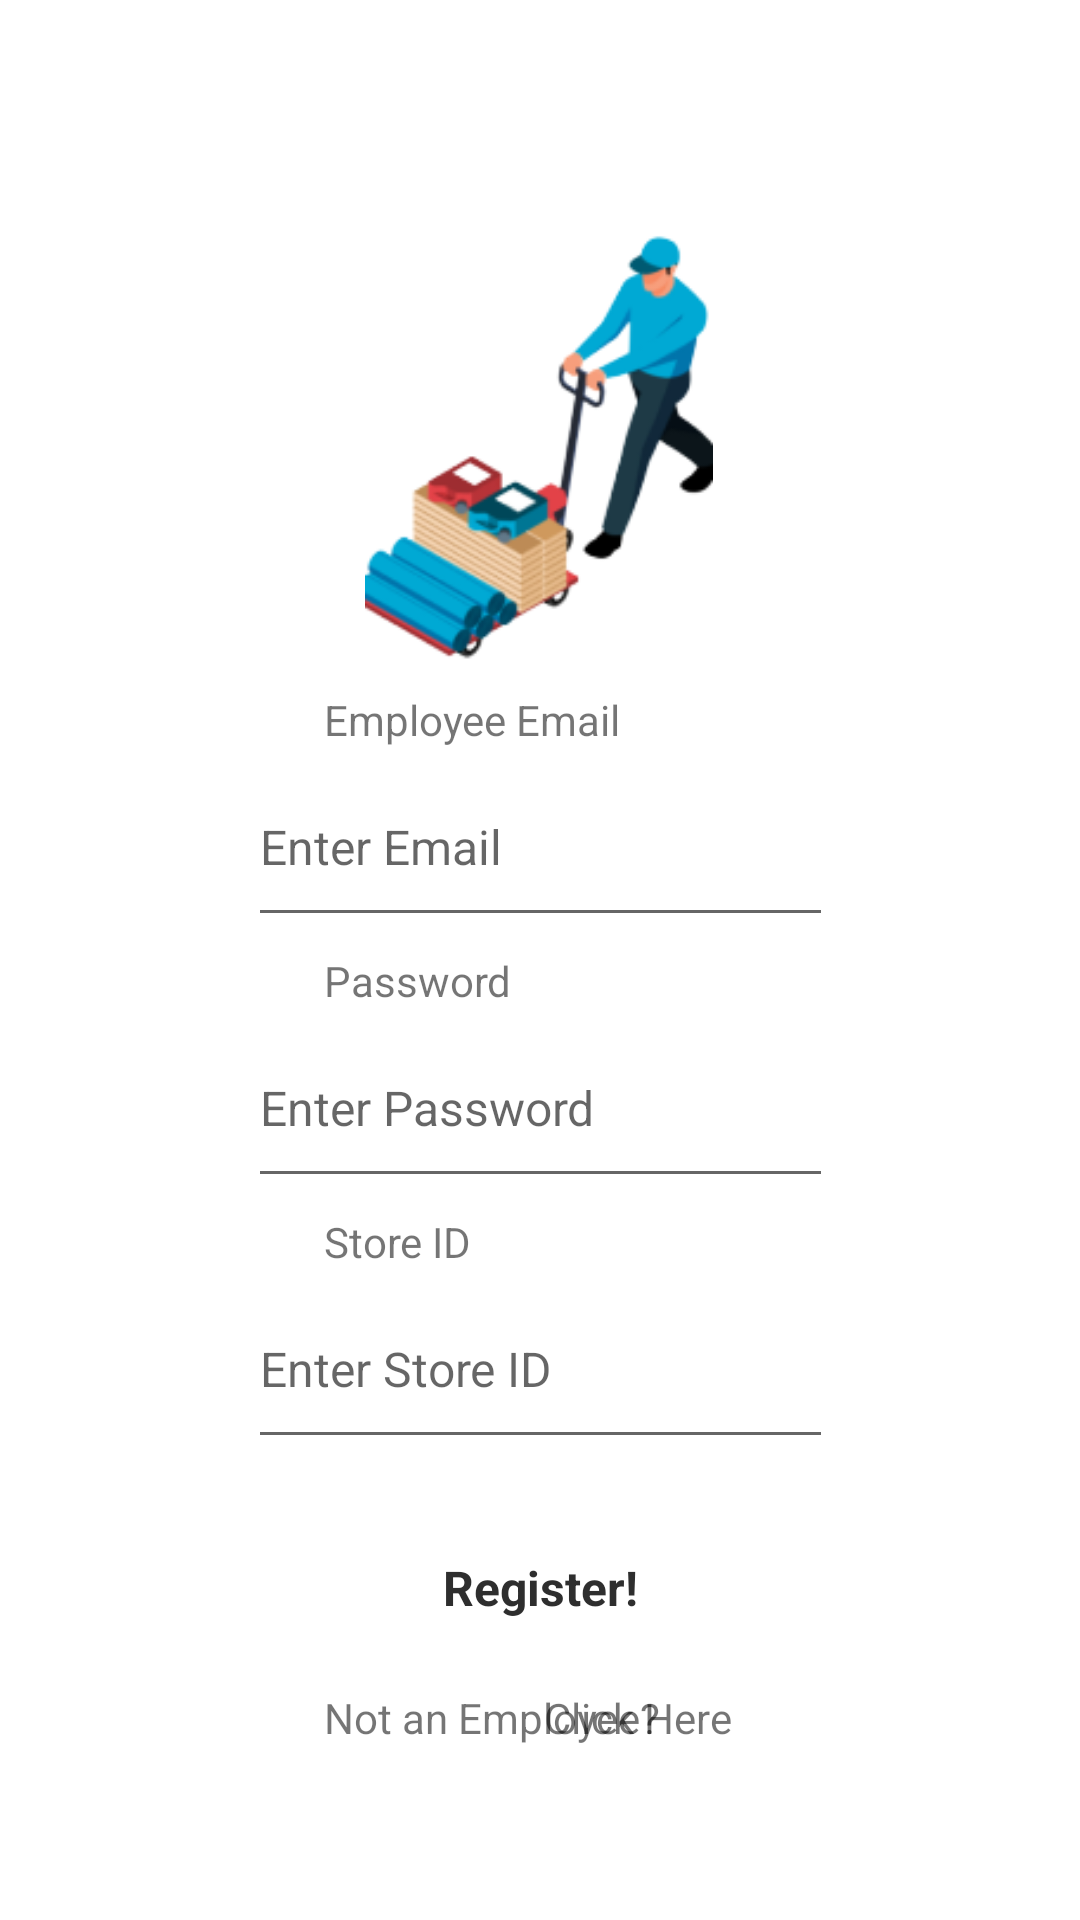

Produce the Android XML layout that renders to this screen, including the resource entries it uses.
<!-- AndroidManifest.xml: application theme Theme.Flooring -->
<!-- res/layout/activity_employee_register.xml -->
<?xml version="1.0" encoding="utf-8"?>
<androidx.constraintlayout.widget.ConstraintLayout xmlns:android="http://schemas.android.com/apk/res/android"
    xmlns:app="http://schemas.android.com/apk/res-auto"
    xmlns:tools="http://schemas.android.com/tools"
    android:layout_width="match_parent"
    android:layout_height="match_parent"
    tools:context=".employeeLogin">

    <Button
        android:id="@+id/registerButton"
        style="@style/Widget.Material3.Button"
        android:layout_width="wrap_content"
        android:layout_height="wrap_content"
        android:layout_marginBottom="84dp"
        android:backgroundTint="#B9C0D49C"
        android:elevation="4dp"
        android:padding="16dp"
        android:text="Register!"
        android:textAllCaps="false"
        android:textColor="#2E2E2E"
        android:textSize="16dp"
        android:textStyle="bold"
        app:cornerRadius="8dp"
        app:layout_constraintBottom_toBottomOf="parent"
        app:layout_constraintEnd_toEndOf="parent"
        app:layout_constraintStart_toStartOf="parent"
        app:rippleColor="@color/greenDark" />

    <TextView
        android:id="@+id/notEmployeeText"
        android:layout_width="wrap_content"
        android:layout_height="wrap_content"
        android:layout_marginStart="108dp"
        android:layout_marginBottom="56dp"
        android:text="Not an Employee?"
        app:layout_constraintBottom_toBottomOf="parent"
        app:layout_constraintStart_toStartOf="parent"
        app:layout_constraintTop_toBottomOf="@+id/registerButton"
        app:layout_constraintVertical_bias="0.789" />

    <TextView
        android:id="@+id/userClickHere"
        android:layout_width="wrap_content"
        android:layout_height="wrap_content"
        android:layout_marginEnd="116dp"
        android:layout_marginBottom="56dp"
        android:clickable="true"
        android:text="Click Here"
        app:layout_constraintBottom_toBottomOf="parent"
        app:layout_constraintEnd_toEndOf="parent"
        app:layout_constraintTop_toBottomOf="@+id/registerButton"
        app:layout_constraintVertical_bias="0.789"
        tools:ignore="TouchTargetSizeCheck" />

    <EditText
        android:id="@+id/categoryDropdown"
        style="@style/ThemeOverlay.MaterialComponents.TextInputEditText.OutlinedBox"
        android:layout_width="195dp"
        android:layout_height="63dp"
        android:layout_marginTop="24dp"
        android:ems="10"
        android:hint="Enter Password"
        android:imeActionLabel="PIN"
        android:inputType="number"
        android:outlineProvider="paddedBounds"
        android:password="true"
        android:textAlignment="textStart"
        android:textAllCaps="false"
        android:textSize="16sp"
        app:layout_constraintEnd_toEndOf="parent"
        app:layout_constraintStart_toStartOf="parent"
        app:layout_constraintTop_toBottomOf="@+id/floorName" />

    <TextView
        android:id="@+id/selectCategoryLabel"
        android:layout_width="wrap_content"
        android:layout_height="wrap_content"
        android:layout_marginStart="108dp"
        android:labelFor="@id/categoryDropdown"
        android:text="Password"
        app:layout_constraintBottom_toTopOf="@+id/categoryDropdown"
        app:layout_constraintStart_toStartOf="parent" />

    <TextView
        android:id="@+id/typeLabel"
        android:layout_width="wrap_content"
        android:layout_height="wrap_content"
        android:layout_marginStart="108dp"
        android:labelFor="@id/categoryDropdown"
        android:text="Store ID"
        app:layout_constraintBottom_toTopOf="@+id/type"
        app:layout_constraintStart_toStartOf="parent" />

    <EditText
        android:id="@+id/type"
        style="@style/ThemeOverlay.MaterialComponents.TextInputEditText.OutlinedBox"
        android:layout_width="195dp"
        android:layout_height="63dp"
        android:layout_marginTop="24dp"
        android:ems="10"
        android:hint="Enter Store ID"
        android:imeActionLabel="PIN"
        android:inputType="number"
        android:outlineProvider="paddedBounds"
        android:password="false"
        android:textAlignment="textStart"
        android:textAllCaps="false"
        android:textSize="16sp"
        app:layout_constraintEnd_toEndOf="parent"
        app:layout_constraintStart_toStartOf="parent"
        app:layout_constraintTop_toBottomOf="@+id/categoryDropdown" />

    <TextView
        android:id="@+id/pinLabel2"
        android:layout_width="wrap_content"
        android:layout_height="wrap_content"
        android:layout_marginStart="108dp"
        android:labelFor="@id/floorName"
        android:text="Employee Email"
        app:layout_constraintBottom_toTopOf="@+id/floorName"
        app:layout_constraintStart_toStartOf="parent"
        app:layout_constraintTop_toBottomOf="@+id/registerTitle"
        app:layout_constraintVertical_bias="1.0" />

    <TextView
        android:id="@+id/registerTitle"
        android:layout_width="wrap_content"
        android:layout_height="wrap_content"
        android:layout_marginBottom="432dp"
        android:text="Register Employee"
        android:textSize="28sp"
        android:textStyle="bold"
        app:layout_constraintBottom_toBottomOf="parent"
        app:layout_constraintEnd_toEndOf="parent"
        app:layout_constraintHorizontal_bias="0.497"
        app:layout_constraintLeft_toLeftOf="parent"
        app:layout_constraintRight_toRightOf="parent"
        app:layout_constraintStart_toStartOf="parent"
        app:layout_constraintTop_toBottomOf="@+id/imageView2"
        app:layout_constraintVertical_bias="0.431" />

    <ImageView
        android:id="@+id/imageView2"
        android:layout_width="116dp"
        android:layout_height="155dp"
        android:layout_marginTop="72dp"
        app:layout_constraintEnd_toEndOf="parent"
        app:layout_constraintHorizontal_bias="0.498"
        app:layout_constraintStart_toStartOf="parent"
        app:layout_constraintTop_toTopOf="parent"
        app:srcCompat="@drawable/logo" />

    <EditText
        android:id="@+id/floorName"
        style="@style/ThemeOverlay.MaterialComponents.TextInputEditText.OutlinedBox"
        android:layout_width="195dp"
        android:layout_height="63dp"
        android:layout_marginTop="52dp"
        android:ems="10"
        android:hint="Enter Email"
        android:inputType="text"
        android:outlineProvider="paddedBounds"
        android:shadowColor="@color/green_500"
        android:textAlignment="textStart"
        android:textAllCaps="false"
        android:textSize="16sp"
        app:layout_constraintEnd_toEndOf="parent"
        app:layout_constraintStart_toStartOf="parent"
        app:layout_constraintTop_toBottomOf="@+id/registerTitle" />

</androidx.constraintlayout.widget.ConstraintLayout>
<!-- resources referenced by this layout -->
<resources>
  <color name="greenDark">#8fa36d</color>
  <color name="green_500">#c0d49c</color>
  <!-- drawable logo: png bitmap (drawable-xxhdpi, 24876 bytes) -->
  <style name="Theme.Flooring" parent="Theme.MaterialComponents.DayNight.DarkActionBar">
          
          <item name="colorPrimary">@color/green_500</item>
          <item name="colorPrimaryVariant">@color/green_700</item>
          <item name="colorOnPrimary">@color/black</item>
          
          <item name="colorSecondary">@color/purple_500</item>
          <item name="colorSecondaryVariant">@color/purple_700</item>
          <item name="colorOnSecondary">@color/black</item>
          
          <item name="android:statusBarColor" tools:targetApi="l">?attr/colorPrimaryVariant</item>
          
          <item name="android:navigationBarColor">
              @android:color/transparent
          </item>
  
      </style>
  <color name="green_700">#B0C38E</color>
  <color name="black">#FF000000</color>
  <color name="purple_500">#d1d9ff</color>
  <color name="purple_700">#6f79a8</color>
</resources>
